Run: headless pygame with SDL's dummy video driver; simulated clock (each Clock.tick advances the game by its frame time, no real sleeping); random seed 0; keys injected as events and as key.get_pressed() state; no mouse input; restart key SPACE tapped at the start of phases 3 and 4.
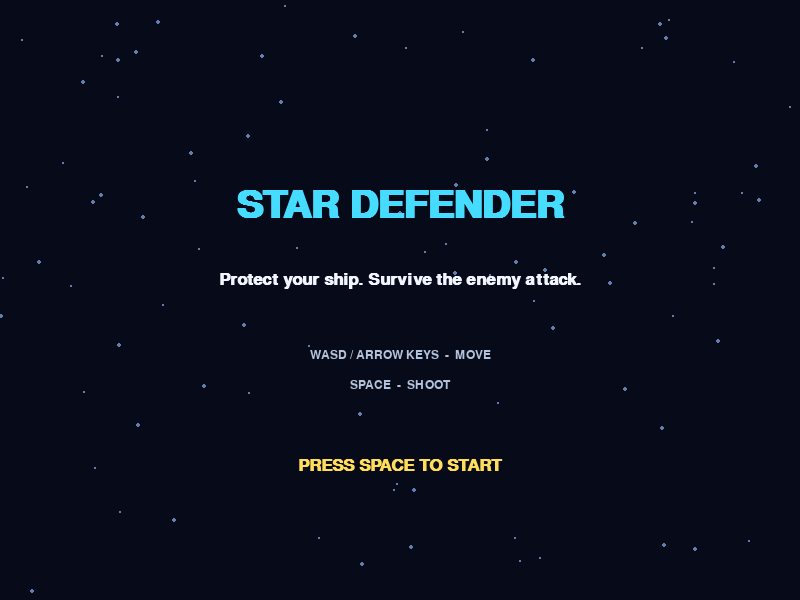
Frame 1 of 4 · flips 1–60 · no input
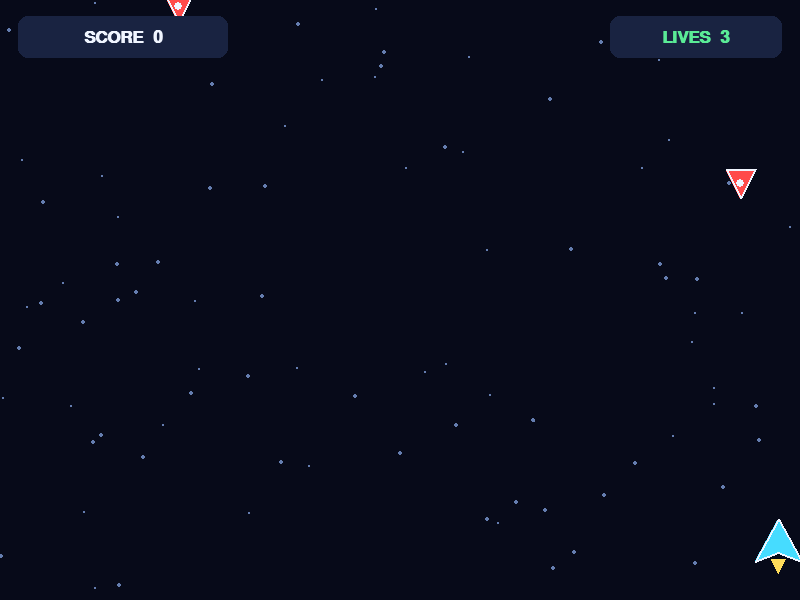
Frame 2 of 4 · flips 61–180 · tapped SPACE, RETURN · held RIGHT (→), D
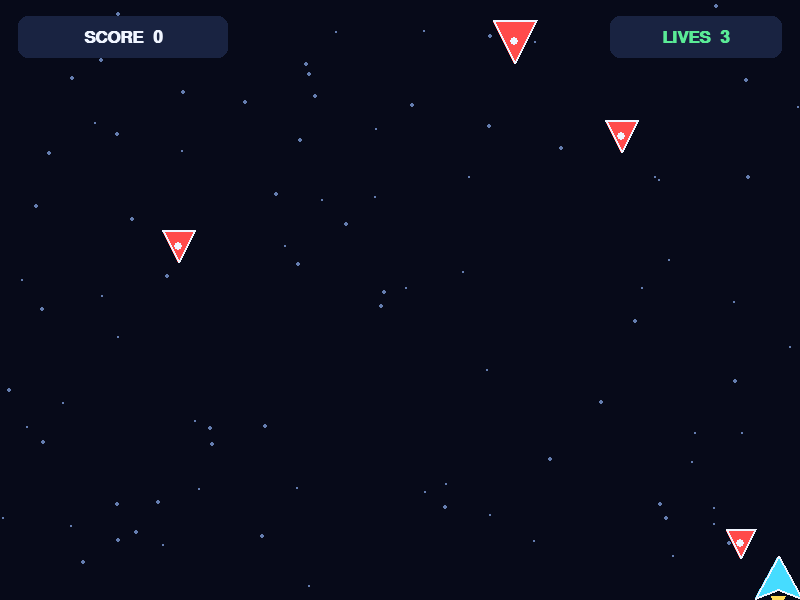
Frame 3 of 4 · flips 181–300 · tapped SPACE · held DOWN (↓), S
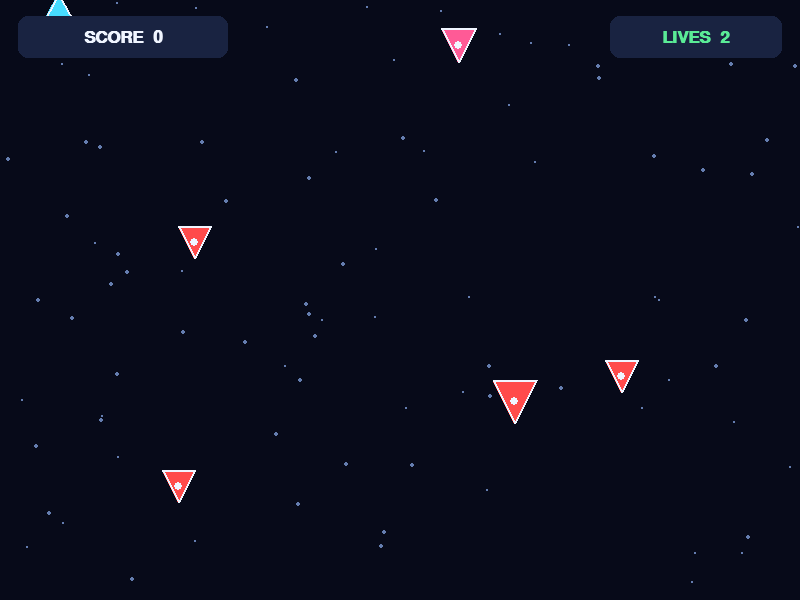
Frame 4 of 4 · flips 301–420 · tapped SPACE · held LEFT (←), A, UP (↑), W

The pygame program that drew these frames:

import random
import sys
import pygame

# -------------------- SETTINGS --------------------
WIDTH, HEIGHT = 800, 600
FPS = 60
PLAYER_SPEED = 6
BULLET_SPEED = 9
ENEMY_BASE_SPEED = 2

pygame.init()
screen = pygame.display.set_mode((WIDTH, HEIGHT))
pygame.display.set_caption("STAR DEFENDER")
clock = pygame.time.Clock()

FONT = pygame.font.SysFont("arial", 26, bold=True)
BIG_FONT = pygame.font.SysFont("arial", 58, bold=True)
SMALL_FONT = pygame.font.SysFont("arial", 18)

# Colors
BLACK = (7, 10, 25)
WHITE = (240, 245, 255)
CYAN = (70, 220, 255)
PINK = (255, 90, 150)
YELLOW = (255, 220, 90)
RED = (255, 75, 75)
GREEN = (90, 235, 150)

# Background stars
stars = [
    [random.randrange(WIDTH), random.randrange(HEIGHT), random.choice((1, 1, 2, 3))]
    for _ in range(90)
]


def draw_text(surface, text, font, color, center):
    image = font.render(text, True, color)
    surface.blit(image, image.get_rect(center=center))


class Player:
    def __init__(self):
        self.rect = pygame.Rect(WIDTH // 2 - 22, HEIGHT - 75, 44, 38)
        self.health = 3
        self.cooldown = 0
        self.invulnerable = 0

    def update(self, keys):
        dx = (keys[pygame.K_RIGHT] or keys[pygame.K_d]) - (
            keys[pygame.K_LEFT] or keys[pygame.K_a]
        )
        dy = (keys[pygame.K_DOWN] or keys[pygame.K_s]) - (
            keys[pygame.K_UP] or keys[pygame.K_w]
        )
        self.rect.x += dx * PLAYER_SPEED
        self.rect.y += dy * PLAYER_SPEED
        self.rect.clamp_ip(screen.get_rect())

        if self.cooldown > 0:
            self.cooldown -= 1
        if self.invulnerable > 0:
            self.invulnerable -= 1

    def shoot(self):
        if self.cooldown == 0:
            self.cooldown = 13
            return Bullet(self.rect.centerx, self.rect.top)
        return None

    def draw(self, surface):
        if self.invulnerable and self.invulnerable // 5 % 2 == 0:
            return
        x, y = self.rect.center
        points = [(x, y - 25), (x - 23, y + 17), (x, y + 8), (x + 23, y + 17)]
        pygame.draw.polygon(surface, CYAN, points)
        pygame.draw.polygon(surface, WHITE, points, 2)
        pygame.draw.polygon(surface, YELLOW, [(x - 7, y + 15), (x, y + 29), (x + 7, y + 15)])


class Bullet:
    def __init__(self, x, y):
        self.rect = pygame.Rect(x - 3, y - 12, 6, 16)

    def update(self):
        self.rect.y -= BULLET_SPEED

    def draw(self, surface):
        pygame.draw.rect(surface, YELLOW, self.rect, border_radius=3)
        pygame.draw.circle(surface, WHITE, self.rect.center, 3)


class Enemy:
    def __init__(self, level):
        size = random.randint(28, 43)
        self.rect = pygame.Rect(random.randint(8, WIDTH - size - 8), -size, size, size)
        self.speed = ENEMY_BASE_SPEED + level * 0.22 + random.random() * 1.5
        self.color = random.choice((PINK, RED, (180, 110, 255)))

    def update(self):
        self.rect.y += self.speed

    def draw(self, surface):
        pygame.draw.polygon(
            surface,
            self.color,
            [
                (self.rect.centerx, self.rect.bottom),
                (self.rect.left, self.rect.top),
                (self.rect.right, self.rect.top),
            ],
        )
        pygame.draw.polygon(
            surface, WHITE,
            [
                (self.rect.centerx, self.rect.bottom),
                (self.rect.left, self.rect.top),
                (self.rect.right, self.rect.top),
            ],
            2,
        )
        pygame.draw.circle(surface, WHITE, (self.rect.centerx, self.rect.centery), 4)


def draw_background():
    screen.fill(BLACK)
    for star in stars:
        star[1] += star[2]
        if star[1] > HEIGHT:
            star[0] = random.randrange(WIDTH)
            star[1] = 0
        pygame.draw.circle(screen, (100, 125, 175), (star[0], star[1]), star[2] // 2 + 1)


def reset_game():
    return Player(), [], [], 0, 0, 0


player, bullets, enemies, score, spawn_timer, level = reset_game()
game_state = "menu"

# -------------------- MAIN LOOP --------------------
while True:
    clock.tick(FPS)
    shoot_requested = False

    for event in pygame.event.get():
        if event.type == pygame.QUIT:
            pygame.quit()
            sys.exit()
        if event.type == pygame.KEYDOWN:
            if event.key == pygame.K_ESCAPE:
                pygame.quit()
                sys.exit()
            if event.key == pygame.K_SPACE:
                if game_state == "menu":
                    game_state = "playing"
                elif game_state == "gameover":
                    player, bullets, enemies, score, spawn_timer, level = reset_game()
                    game_state = "playing"
                elif game_state == "playing":
                    shoot_requested = True

    draw_background()

    if game_state == "menu":
        draw_text(screen, "STAR DEFENDER", BIG_FONT, CYAN, (WIDTH // 2, 205))
        draw_text(screen, "Protect your ship. Survive the enemy attack.", FONT, WHITE, (WIDTH // 2, 280))
        draw_text(screen, "WASD / ARROW KEYS  -  MOVE", SMALL_FONT, (180, 195, 220), (WIDTH // 2, 355))
        draw_text(screen, "SPACE  -  SHOOT", SMALL_FONT, (180, 195, 220), (WIDTH // 2, 385))
        draw_text(screen, "PRESS SPACE TO START", FONT, YELLOW, (WIDTH // 2, 465))

    elif game_state == "playing":
        keys = pygame.key.get_pressed()
        player.update(keys)

        if keys[pygame.K_SPACE]:
            shoot_requested = True
        if shoot_requested:
            bullet = player.shoot()
            if bullet:
                bullets.append(bullet)

        level = score // 100
        spawn_timer += 1
        spawn_delay = max(18, 55 - level * 3)
        if spawn_timer >= spawn_delay:
            enemies.append(Enemy(level))
            spawn_timer = 0

        for bullet in bullets[:]:
            bullet.update()
            if bullet.rect.bottom < 0:
                bullets.remove(bullet)

        for enemy in enemies[:]:
            enemy.update()
            if enemy.rect.top > HEIGHT:
                enemies.remove(enemy)
                player.health -= 1
                player.invulnerable = 45
            elif enemy.rect.colliderect(player.rect) and player.invulnerable == 0:
                enemies.remove(enemy)
                player.health -= 1
                player.invulnerable = 60

        for bullet in bullets[:]:
            hit_enemy = next((enemy for enemy in enemies if bullet.rect.colliderect(enemy.rect)), None)
            if hit_enemy:
                bullets.remove(bullet)
                enemies.remove(hit_enemy)
                score += 10

        for bullet in bullets:
            bullet.draw(screen)
        for enemy in enemies:
            enemy.draw(screen)
        player.draw(screen)

        # HUD
        pygame.draw.rect(screen, (25, 35, 65), (18, 16, 210, 42), border_radius=10)
        draw_text(screen, f"SCORE  {score}", FONT, WHITE, (123, 37))
        pygame.draw.rect(screen, (25, 35, 65), (WIDTH - 190, 16, 172, 42), border_radius=10)
        draw_text(screen, f"LIVES  {max(0, player.health)}", FONT, GREEN if player.health > 1 else RED, (WIDTH - 104, 37))

        if player.health <= 0:
            game_state = "gameover"

    elif game_state == "gameover":
        draw_text(screen, "GAME OVER", BIG_FONT, PINK, (WIDTH // 2, 220))
        draw_text(screen, f"FINAL SCORE: {score}", FONT, WHITE, (WIDTH // 2, 305))
        draw_text(screen, "PRESS SPACE TO PLAY AGAIN", FONT, YELLOW, (WIDTH // 2, 390))
        draw_text(screen, "ESC - QUIT", SMALL_FONT, (180, 195, 220), (WIDTH // 2, 435))

    pygame.display.flip()
